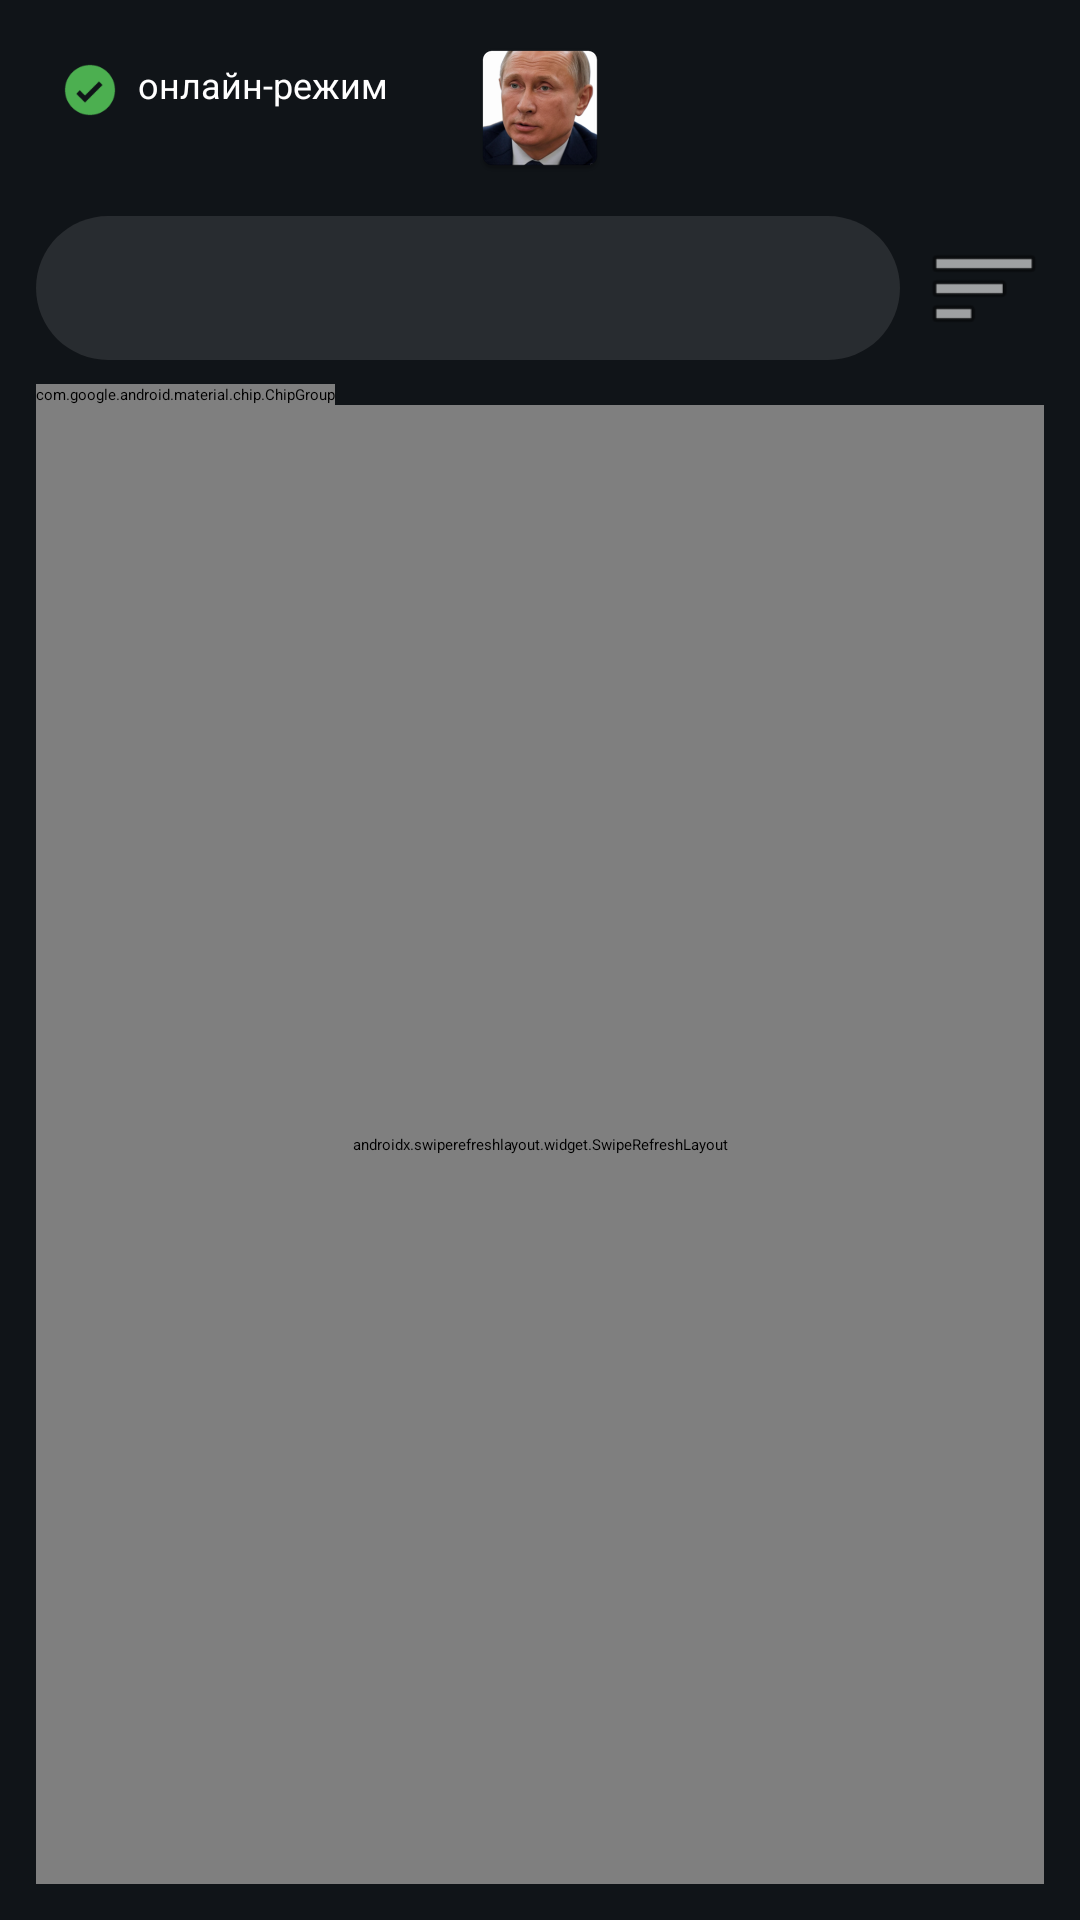

Layout XML and referenced resources for this Android screen:
<!-- AndroidManifest.xml: activity theme Theme.Pockemon.Splash -->
<!-- res/layout/activity_main.xml -->
<?xml version="1.0" encoding="utf-8"?>
<layout xmlns:android="http://schemas.android.com/apk/res/android"
    xmlns:app="http://schemas.android.com/apk/res-auto"
    xmlns:tools="http://schemas.android.com/tools">

    <data />

    <androidx.constraintlayout.widget.ConstraintLayout
        android:layout_width="match_parent"
        android:layout_height="match_parent"
        android:background="@color/background_dark"
        android:padding="12dp"
        tools:context="com.ursolgleb.pokcemon.ui.MainActivity">

        <ImageView
            android:id="@+id/logo"
            android:layout_width="wrap_content"
            android:layout_height="wrap_content"
            android:src="@mipmap/ic_launcher"
            app:layout_constraintTop_toTopOf="parent"
            app:layout_constraintStart_toStartOf="parent"
            app:layout_constraintEnd_toEndOf="parent"
            android:contentDescription="@string/logo"/>

        <androidx.appcompat.widget.SearchView
            android:id="@+id/searchView"
            android:layout_width="0dp"
            android:layout_height="wrap_content"
            app:layout_constraintTop_toBottomOf="@id/logo"
            app:layout_constraintStart_toStartOf="parent"
            app:layout_constraintEnd_toStartOf="@id/btnFilters"
            android:layout_marginTop="12dp"
            android:layout_marginEnd="8dp"
            android:queryHint="@string/search_hint"
            app:iconifiedByDefault="false"
            android:background="@drawable/search_pill"/>

        <HorizontalScrollView
            android:id="@+id/chipScroll"
            android:layout_width="0dp"
            android:layout_height="wrap_content"
            android:fillViewport="false"
            android:overScrollMode="never"
            app:layout_constraintTop_toBottomOf="@id/searchView"
            app:layout_constraintStart_toStartOf="parent"
            app:layout_constraintEnd_toEndOf="parent"
            android:layout_marginTop="8dp">

            <com.google.android.material.chip.ChipGroup
                android:id="@+id/chipGroupActiveFilters"
                android:layout_width="wrap_content"
                android:layout_height="wrap_content"
                app:singleLine="true"/>

        </HorizontalScrollView>

        <ImageButton
            android:id="@+id/btnFilters"
            android:layout_width="40dp"
            android:layout_height="40dp"
            android:src="@android:drawable/ic_menu_sort_by_size"
            android:background="@android:color/transparent"
            app:layout_constraintEnd_toEndOf="parent"
            app:layout_constraintTop_toTopOf="@id/searchView"
            app:layout_constraintBottom_toBottomOf="@id/searchView"/>

        <androidx.swiperefreshlayout.widget.SwipeRefreshLayout
            android:id="@+id/swipeRefreshLayout"
            android:layout_width="0dp"
            android:layout_height="0dp"
            app:layout_constraintTop_toBottomOf="@id/chipScroll"
            app:layout_constraintBottom_toBottomOf="parent"
            app:layout_constraintStart_toStartOf="parent"
            app:layout_constraintEnd_toEndOf="parent">

            <androidx.recyclerview.widget.RecyclerView
                android:id="@+id/recyclerView"
                android:layout_width="match_parent"
                android:layout_height="match_parent"
                tools:listitem="@layout/item_pokemon" />

        </androidx.swiperefreshlayout.widget.SwipeRefreshLayout>

        <TextView
            android:id="@+id/noDataTextView"
            android:layout_width="wrap_content"
            android:layout_height="wrap_content"
            android:text="@string/no_data"
            android:textColor="@color/white"
            android:visibility="gone"
            app:layout_constraintTop_toTopOf="parent"
            app:layout_constraintBottom_toBottomOf="parent"
            app:layout_constraintStart_toStartOf="parent"
            app:layout_constraintEnd_toEndOf="parent" />

        

        <ProgressBar
            android:id="@+id/progressBar"
            android:layout_width="48dp"
            android:layout_height="48dp"
            app:layout_constraintTop_toTopOf="parent"
            app:layout_constraintBottom_toBottomOf="parent"
            app:layout_constraintStart_toStartOf="parent"
            app:layout_constraintEnd_toEndOf="parent"/>

        <LinearLayout
            android:id="@+id/progressBarBottom"
            android:layout_width="wrap_content"
            android:layout_height="wrap_content"
            android:background="@drawable/bg_loader_pill"
            android:paddingLeft="12dp"
            android:paddingRight="12dp"
            android:paddingTop="8dp"
            android:paddingBottom="8dp"
            android:visibility="gone"
            app:layout_constraintBottom_toBottomOf="parent"
            app:layout_constraintStart_toStartOf="parent"
            app:layout_constraintEnd_toEndOf="parent"
            android:layout_marginBottom="16dp">

            <ProgressBar
                android:layout_width="24dp"
                android:layout_height="24dp"/>

        </LinearLayout>

        <com.google.android.material.floatingactionbutton.FloatingActionButton
            android:id="@+id/fabScrollTop"
            android:layout_width="56dp"
            android:layout_height="56dp"
            android:src="@drawable/ic_arrow_up"
            android:contentDescription="@string/scroll_to_top"
            app:backgroundTint="@color/black"
            app:tint="@android:color/white"
            app:borderWidth="2dp"
            app:shapeAppearanceOverlay="@style/FabShapeCircle"
            app:useCompatPadding="true"
            android:elevation="8dp"
            android:visibility="gone"
            app:layout_constraintBottom_toBottomOf="parent"
            app:layout_constraintEnd_toEndOf="parent"
            android:layout_marginBottom="24dp"
            android:layout_marginEnd="24dp"/>

        <ImageView
            android:id="@+id/ivConnectionStatus"
            android:layout_width="20dp"
            android:layout_height="20dp"
            android:src="@drawable/ic_online"
            android:contentDescription="@string/connection_status"
            app:layout_constraintTop_toTopOf="parent"
            app:layout_constraintStart_toStartOf="parent"
            android:layout_marginTop="8dp"
            android:layout_marginStart="8dp"/>

        <TextView
            android:id="@+id/tvConnectionStatus"
            android:layout_width="wrap_content"
            android:layout_height="wrap_content"
            android:text="@string/online_mode"
            android:textColor="@color/white"
            android:textSize="12sp"
            app:layout_constraintStart_toEndOf="@id/ivConnectionStatus"
            app:layout_constraintTop_toTopOf="@id/ivConnectionStatus"
            android:layout_marginStart="6dp"/>

    </androidx.constraintlayout.widget.ConstraintLayout>
</layout>
<!-- res/layout/item_pokemon.xml (included above) -->
<?xml version="1.0" encoding="utf-8"?>
<layout xmlns:android="http://schemas.android.com/apk/res/android"
    xmlns:app="http://schemas.android.com/apk/res-auto">

    <data />

    <com.google.android.material.card.MaterialCardView
        android:id="@+id/cardContainer"
        android:layout_width="match_parent"
        android:layout_height="wrap_content"
        android:minHeight="160dp"
        android:layout_margin="8dp"
        app:cardCornerRadius="16dp"
        app:cardUseCompatPadding="true"
        app:strokeWidth="0dp">

        <LinearLayout
            android:layout_width="match_parent"
            android:layout_height="wrap_content"
            android:id="@+id/cardInner"
            android:orientation="vertical"
            android:gravity="center"
            android:padding="12dp">

            <ImageView
                android:id="@+id/pokemonImage"
                android:layout_width="72dp"
                android:layout_height="72dp"
                android:contentDescription="@string/pokemon_image"
                android:scaleType="centerInside" />

            <TextView
                android:id="@+id/pokemonName"
                android:layout_width="wrap_content"
                android:layout_height="wrap_content"
                android:layout_marginTop="10dp"
                android:textColor="@android:color/white"
                android:textStyle="bold"
                android:textSize="16sp"/>

            <com.google.android.material.chip.ChipGroup
                android:id="@+id/chipTypes"
                android:layout_width="wrap_content"
                android:layout_height="wrap_content"
                android:padding="0dp"
                android:layout_marginTop="6dp"
                app:singleLine="true"/>
        </LinearLayout>

    </com.google.android.material.card.MaterialCardView>

</layout>
<!-- resources referenced by this layout -->
<resources>
  <color name="background_dark">#101418</color>
  <color name="black">#FF000000</color>
  <color name="white">#FFFFFFFF</color>
  <!-- drawable bg_loader_pill (drawable) -->
  <?xml version="1.0" encoding="utf-8"?>
  <shape xmlns:android="http://schemas.android.com/apk/res/android" android:shape="rectangle">
      <solid android:color="#80000000"/>
      <corners android:radius="16dp"/>
  </shape>
  <!-- drawable ic_arrow_up (drawable) -->
  <?xml version="1.0" encoding="utf-8"?>
  <vector xmlns:android="http://schemas.android.com/apk/res/android"
      android:width="24dp"
      android:height="24dp"
      android:viewportWidth="24"
      android:viewportHeight="24">
      <path
          android:fillColor="#FFFFFFFF"
          android:pathData="M4,12l1.41,1.41L11,7.83V20h2V7.83l5.59,5.58L20,12l-8,-8 -8,8z" />
  </vector>
  <!-- drawable ic_online (drawable) -->
  <?xml version="1.0" encoding="utf-8"?>
  <vector xmlns:android="http://schemas.android.com/apk/res/android"
      android:width="20dp"
      android:height="20dp"
      android:viewportWidth="24"
      android:viewportHeight="24">
      <path android:fillColor="#4CAF50" android:pathData="M12,2C6.48,2 2,6.48 2,12s4.48,10 10,10 10,-4.48 10,-10S17.52,2 12,2zM10,17l-3.5,-3.5 1.41,-1.41L10,14.17l5.59,-5.59L17,10l-7,7z"/>
  </vector>
  <!-- drawable search_pill (drawable) -->
  <?xml version="1.0" encoding="utf-8"?>
  <shape xmlns:android="http://schemas.android.com/apk/res/android" android:shape="rectangle">
      <solid android:color="#1AFFFFFF"/>
      <corners android:radius="24dp"/>
      <padding android:left="12dp" android:top="8dp" android:right="12dp" android:bottom="8dp"/>
  </shape>
  <!-- mipmap ic_launcher: webp bitmap (mipmap-hdpi, 5028 bytes) -->
  <string name="connection_status">Состояние соединения</string>
  <string name="logo">Логотип</string>
  <string name="no_data">Данные не найдены</string>
  <string name="online_mode">онлайн-режим</string>
  <string name="pokemon_image">Изображение покемона</string>
  <string name="scroll_to_top">Прокрутить вверх</string>
  <string name="search_hint">Поиск…</string>
  <style name="FabShapeCircle" parent="">
          <item name="cornerFamily">rounded</item>
          <item name="cornerSize">50%</item>
      </style>
  <style name="Theme.Pockemon.Splash" parent="Theme.SplashScreen">
          <item name="windowSplashScreenBackground">@drawable/splash_background</item>
          <item name="windowSplashScreenAnimatedIcon">@mipmap/ic_launcher</item>
          <item name="postSplashScreenTheme">@style/Theme.Pockemon</item>
      </style>
  <!-- drawable splash_background (drawable) -->
  <?xml version="1.0" encoding="utf-8"?>
  <layer-list xmlns:android="http://schemas.android.com/apk/res/android">
      <item>
          <shape android:shape="rectangle">
              <solid android:color="@color/background_dark"/>
          </shape>
      </item>
      <item>
          <bitmap
              android:src="@mipmap/ic_launcher"
              android:gravity="center" />
      </item>
  </layer-list>
  <style name="Theme.Pockemon" parent="Theme.Material3.Dark.NoActionBar">
          <item name="android:statusBarColor">@android:color/transparent</item>
          <item name="android:navigationBarColor">@android:color/transparent</item>
          <item name="android:windowLightStatusBar">false</item>
          <item name="android:windowBackground">@color/background_dark</item>
      </style>
</resources>
